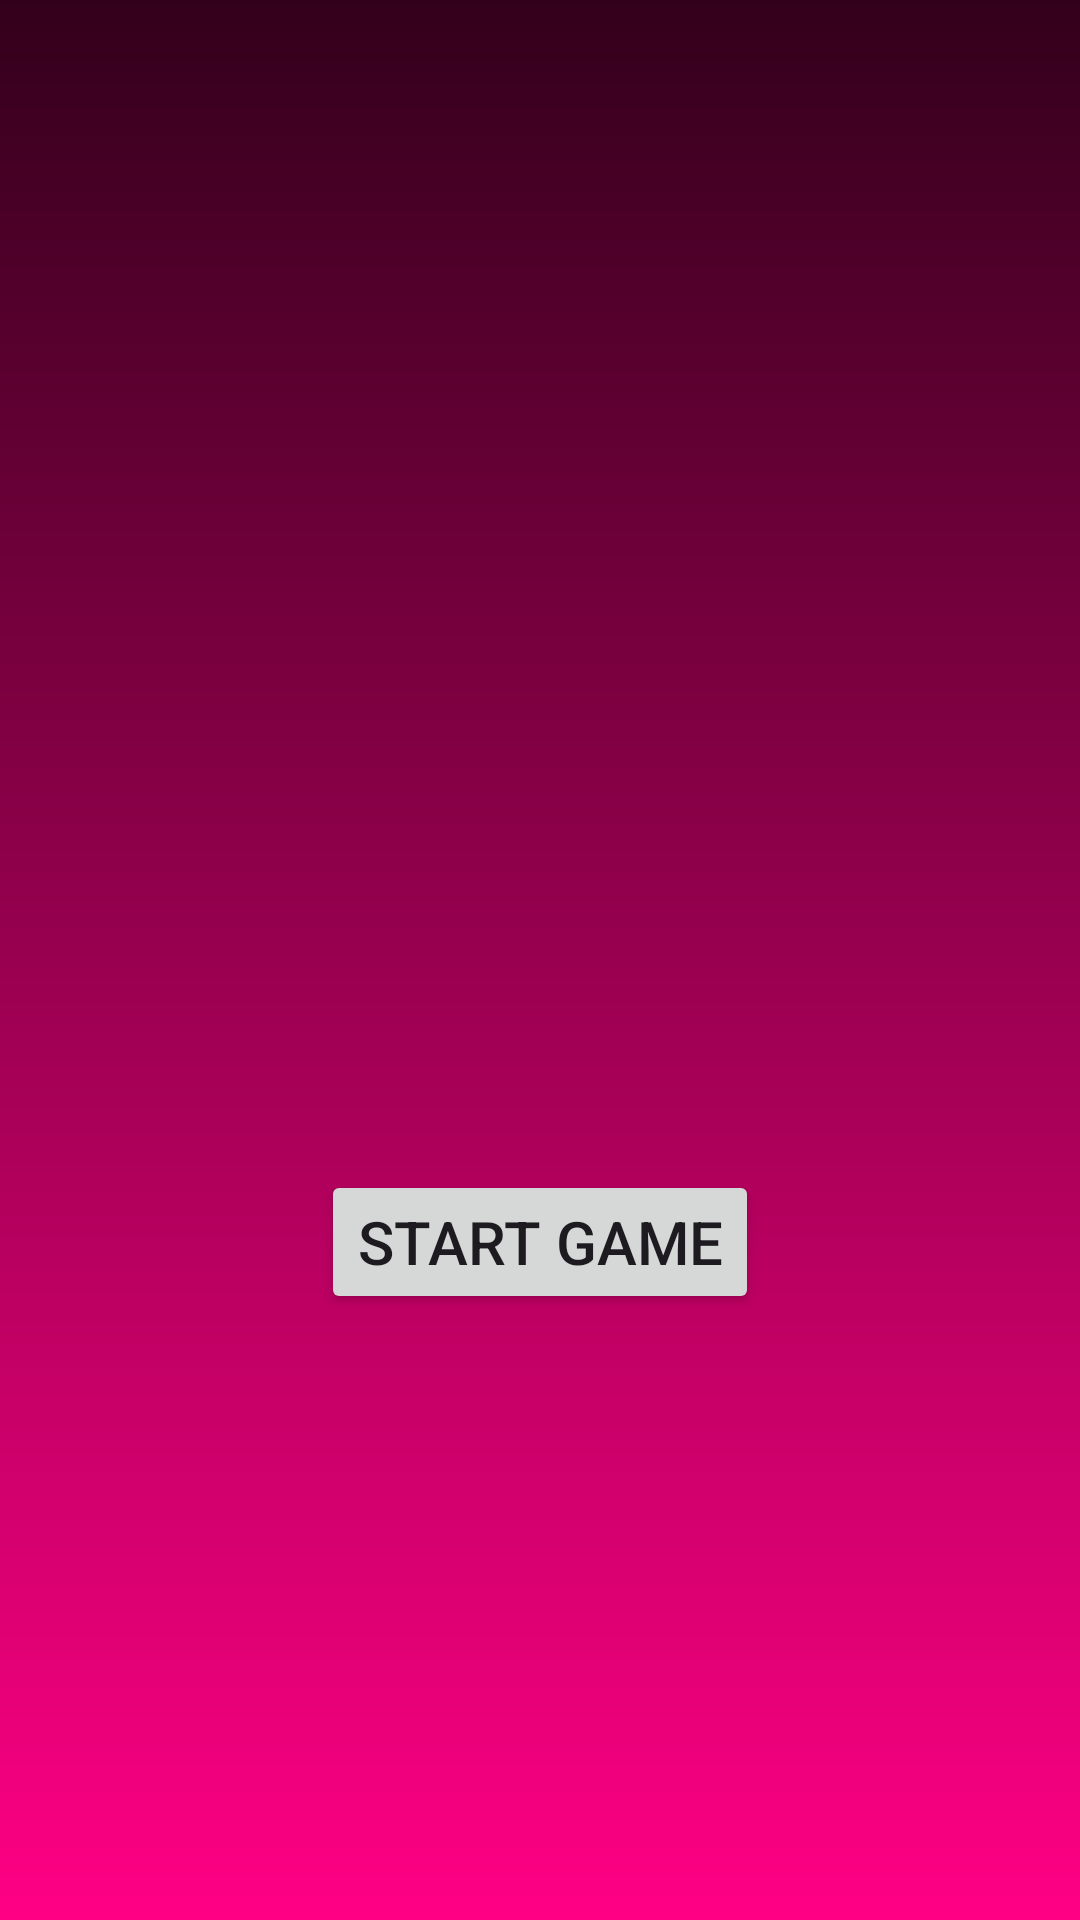

Write the Android layout XML for this screen, with the resource values it uses.
<!-- AndroidManifest.xml: application theme Theme.Bricckgame -->
<!-- res/layout/activity_main2.xml -->
<?xml version="1.0" encoding="utf-8"?>
<androidx.constraintlayout.widget.ConstraintLayout xmlns:android="http://schemas.android.com/apk/res/android"
    xmlns:app="http://schemas.android.com/apk/res-auto"
    xmlns:tools="http://schemas.android.com/tools"
    android:layout_width="match_parent"
    android:layout_height="match_parent"
    tools:context=".MainActivity2">


    <RelativeLayout
        android:layout_width="match_parent"
        android:layout_height="match_parent"
        android:background="@drawable/splash_gradient"
        tools:context=".SplashActivity">

        
        <ImageView
            android:id="@+id/imageView_logo"
            android:layout_width="150dp"
            android:layout_height="120dp"
            android:layout_centerInParent="true"
            android:src="@drawable/bb" />

        <Button
            android:id="@+id/button"
            android:layout_width="wrap_content"
            android:layout_height="wrap_content"
            android:text="Start Game"
            android:textSize="20dp"
            android:layout_below="@id/imageView_logo"
            android:layout_centerHorizontal="true"
            android:layout_marginTop="10dp"/>

        

    </RelativeLayout>

</androidx.constraintlayout.widget.ConstraintLayout>
<!-- resources referenced by this layout -->
<resources>
  <!-- drawable splash_gradient (drawable) -->
  <shape xmlns:android="http://schemas.android.com/apk/res/android"
      android:shape="rectangle">
      <gradient
          android:startColor="#ff0084"
          android:endColor="#33001b"
          android:angle="90"/>
  </shape>
  <style name="Theme.Bricckgame" parent="Base.Theme.Bricckgame" />
  <style name="Base.Theme.Bricckgame" parent="Theme.Material3.DayNight.NoActionBar">
          
          
      </style>
</resources>
